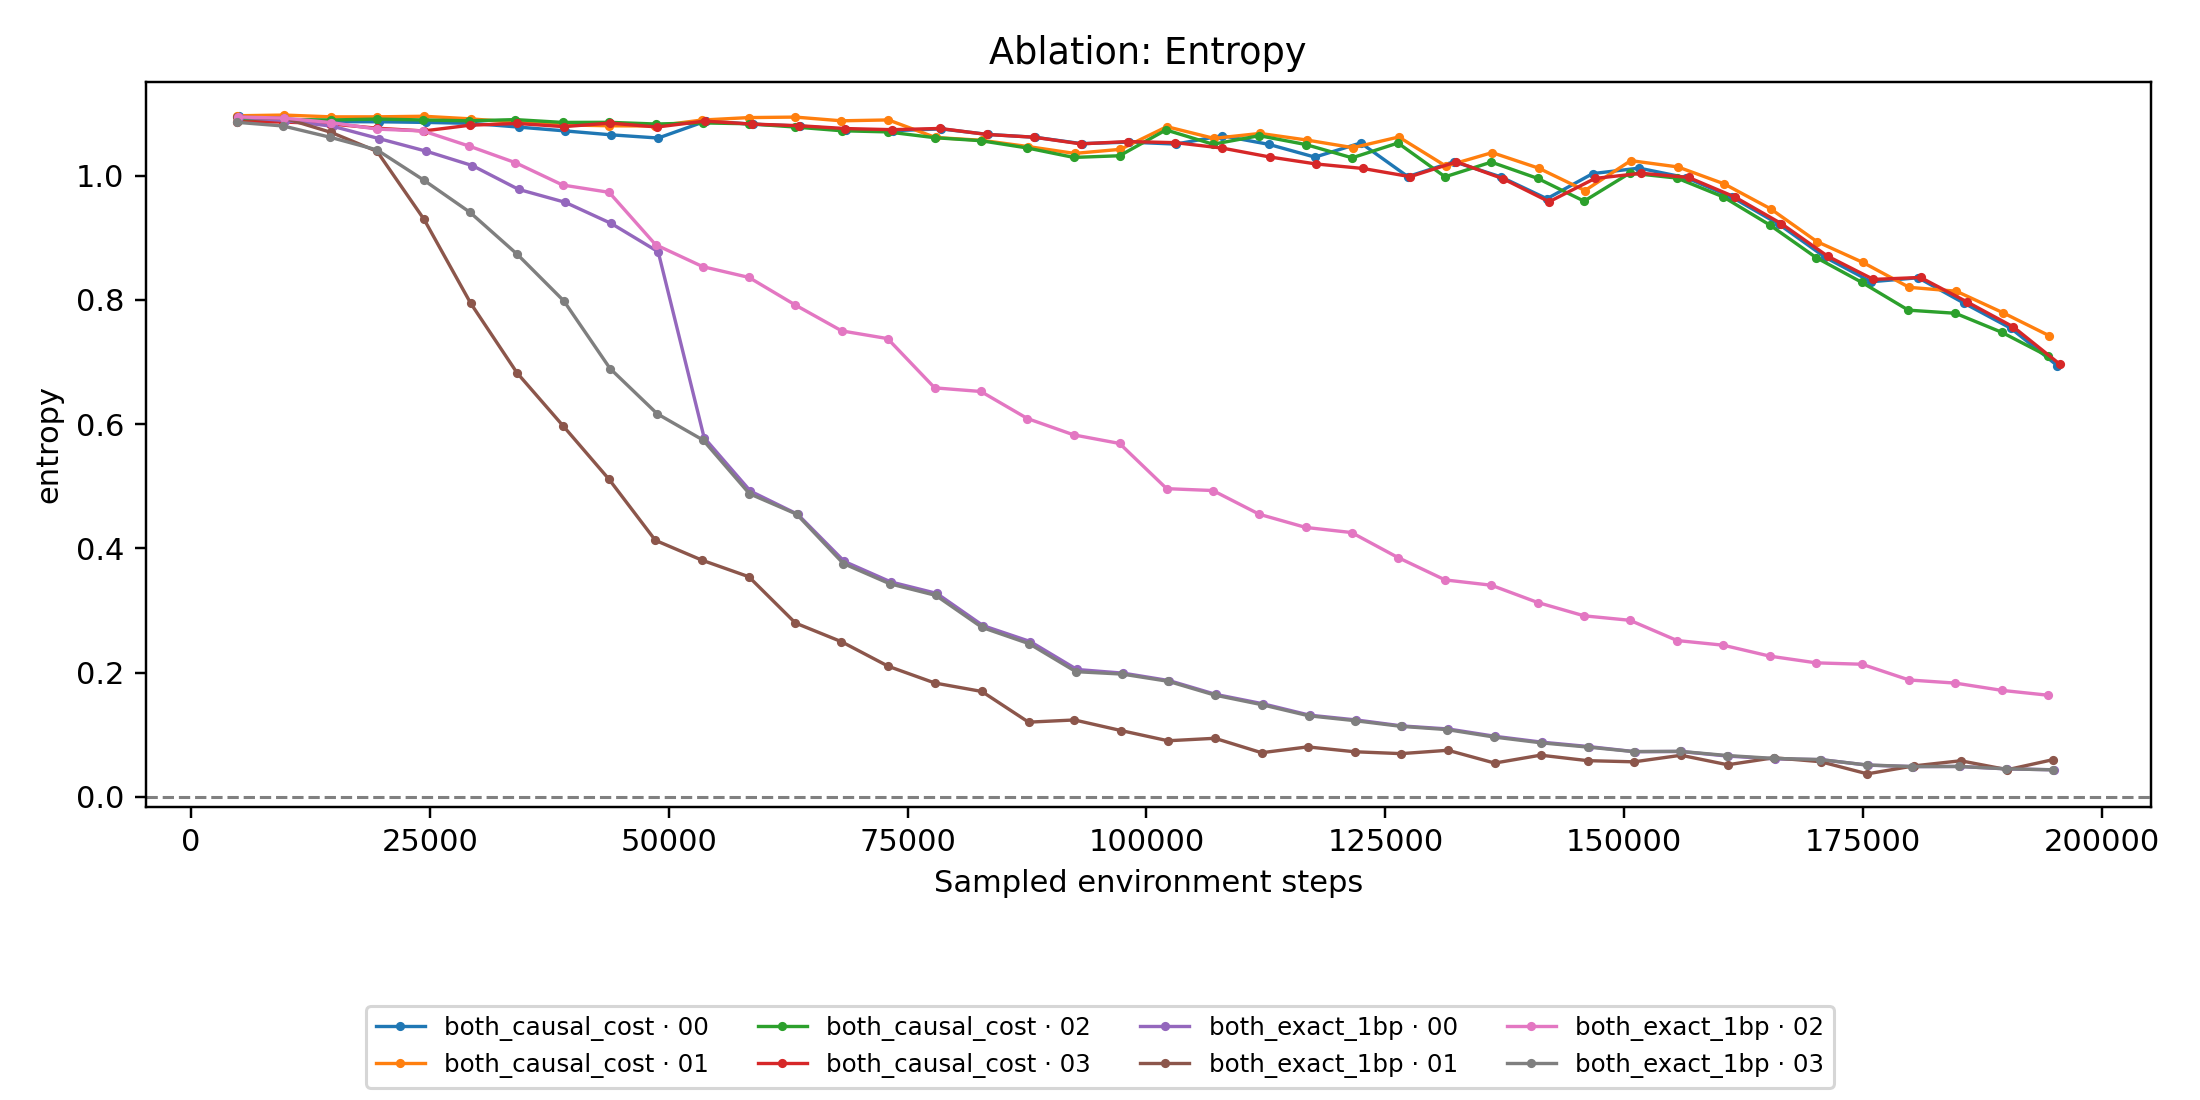

Source data for this figure (header and first rows):
pbt_progress_steps, both_causal_cost:training_fn_ITraderEnv_…, both_causal_cost:training_fn_ITraderEnv_…, both_causal_cost:training_fn_ITraderEnv_…, both_causal_cost:training_fn_ITraderEnv_…, both_exact_1bp:training_fn_ITraderEnv_1e…, both_exact_1bp:training_fn_ITraderEnv_1e…, both_exact_1bp:training_fn_ITraderEnv_1e…, both_exact_1bp:training_fn_ITraderEnv_1e…
4808, , , , 1.086, , , , 1.086
4864, , 1.096, , , , 1.094, , 
4928, , , 1.088, , , , 1.094, 
4984, 1.095, , , , 1.094, , , 
9656, , , , 1.086, , , , 1.08
9768, , , 1.09, , , , 1.093, 
9776, , 1.098, , , , 1.093, , 
9880, 1.091, , , , 1.089, , , 
14592, , , , 1.083, , , , 1.062
14632, , , 1.09, , , , 1.085, 
14664, , 1.095, , , , 1.07, , 
14848, 1.087, , , , 1.079, , , 
19472, , 1.095, , , , 1.039, , 
19480, , , 1.091, 1.076, , , 1.075, 1.041
19704, 1.087, , , , 1.06, , , 
24280, , , 1.09, , , , 1.072, 
24344, , , , 1.072, , , , 0.993
24392, , 1.096, , , , 0.9296, , 
24624, 1.086, , , , 1.039, , , 
29136, , , 1.088, , , , 1.047, 
29192, , , , 1.081, , , , 0.941
29272, , 1.091, , , , 0.7945, , 
29440, 1.084, , , , 1.016, , , 
33952, , , 1.09, , , , 1.021, 
34120, , 1.086, , , , 0.6825, , 
34144, , , , 1.084, , , , 0.8734
34280, 1.078, , , , 0.9779, , , 
38896, , , 1.086, , , , 0.9849, 
38920, , 1.082, , , , 0.5976, , 
39024, , , , 1.079, , , , 0.7982
39160, 1.072, , , , 0.9571, , , 
43744, , 1.08, , , , 0.5113, , 
43760, , , 1.086, , , , 0.9731, 
43856, , , , 1.085, , , , 0.6895
43984, 1.066, , , , 0.923, , , 
48600, , 1.08, , , , 0.4129, , 
48624, , , 1.083, , , , 0.8888, 
48792, , , , 1.078, , , , 0.6166
48896, 1.061, , , , 0.8774, , , 
53464, , 1.089, , , , 0.381, , 
53552, , , 1.085, , , , 0.8535, 
53600, , , , , , , , 0.5742
53704, , , , , 0.5781, , , 
53776, , , , 1.088, , , , 
53880, 1.088, , , , , , , 
58376, , 1.093, , , , 0.3543, , 
58392, , , 1.084, , , , 0.8362, 
58448, , , , , , , , 0.4879
58552, , , , , 0.492, , , 
58672, , , , 1.083, , , , 
58776, 1.083, , , , , , , 
63256, , , 1.078, , , , 0.7916, 
63264, , 1.094, , , , 0.2797, , 
63384, , , , , , , , 0.455
63488, , , , , 0.4548, , , 
63640, , , , 1.08, , , , 
63744, 1.08, , , , , , , 
68072, , 1.088, , , , 0.2497, , 
68104, , , 1.072, , , , 0.7501, 
68272, , , , , , , , 0.3756
... 192 more rows
